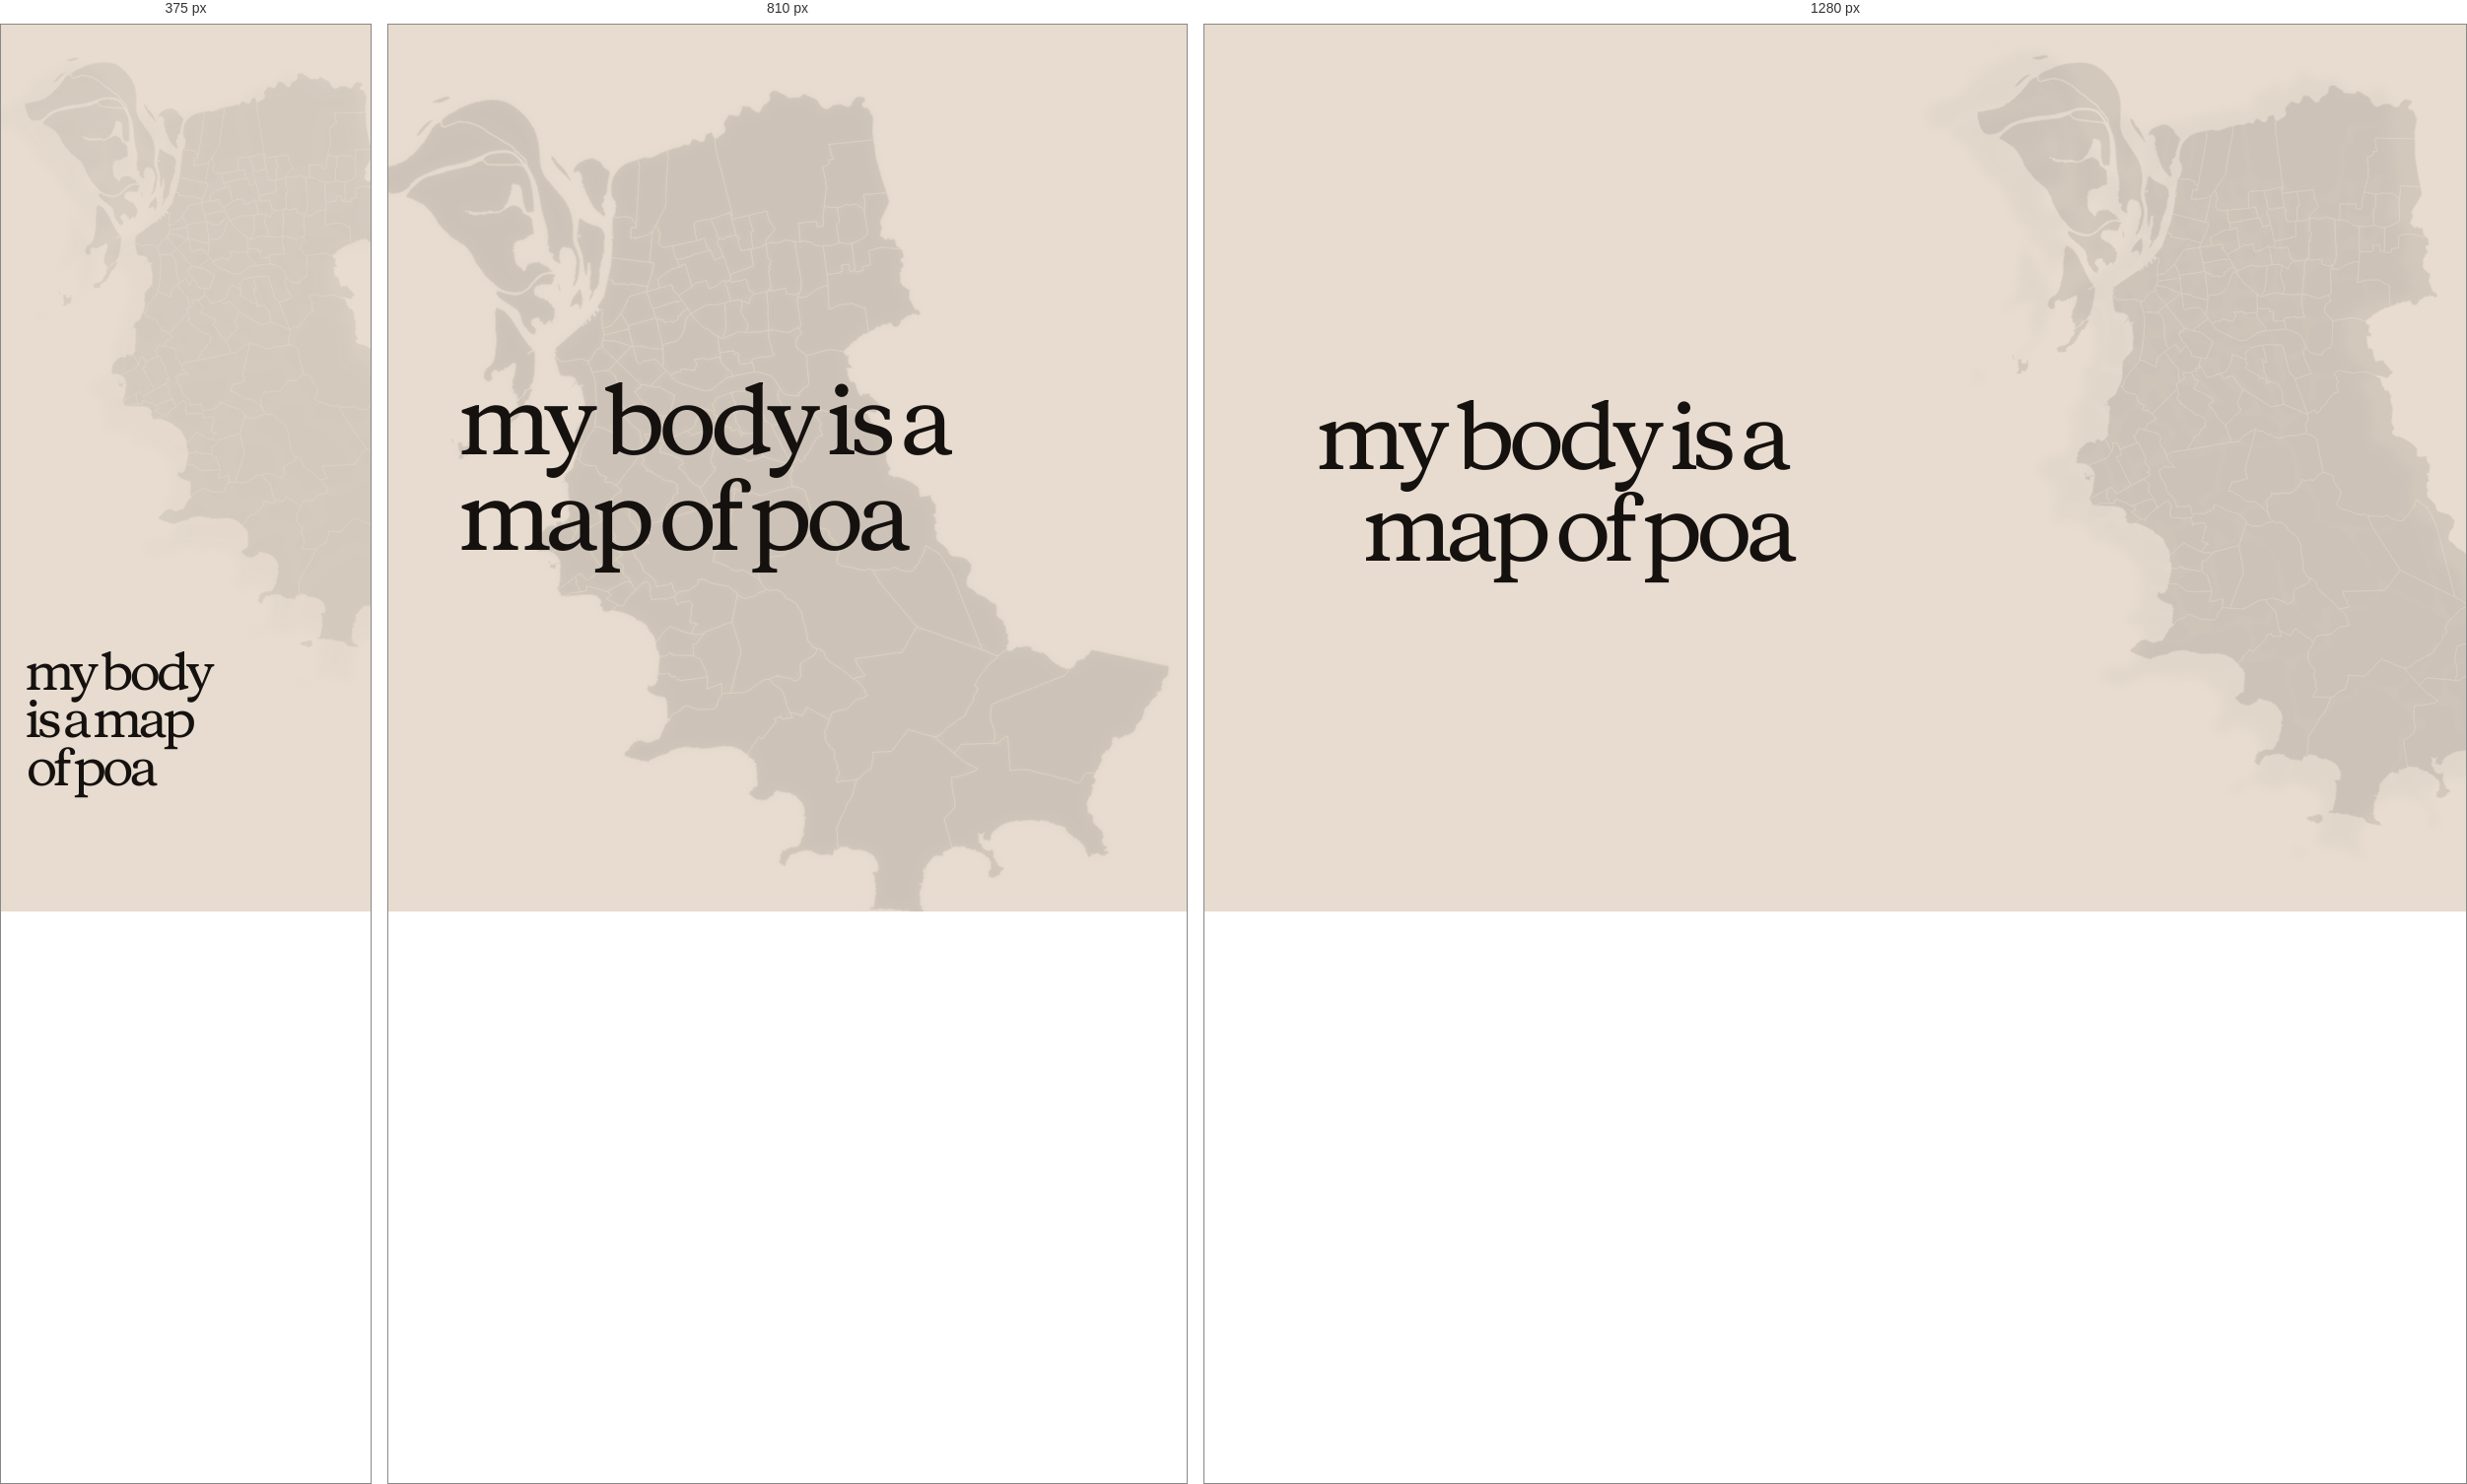
Rendered at 375 px, 810 px and 1280 px, left to right.

<!-- file: index.html -->
<!doctype html>
<html lang="en">
  <head>
    <meta charset="UTF-8" />
    <meta name="viewport" content="width=device-width, initial-scale=1, viewport-fit=cover" />
    <meta name="theme-color" content="#f5f1e8" />
    <meta name="apple-mobile-web-app-capable" content="yes" />
    <meta name="apple-mobile-web-app-status-bar-style" content="default" />
    <meta
      name="description"
      content="my body is a map of poa"
    />
    <meta property="og:title" content="@gabrielguivan" />
    <meta property="og:description" content="my body is a map of poa" />
    <meta property="og:type" content="website" />
    <link
      rel="preload"
      href="./fonts/editorial-serif.woff2"
      as="font"
      type="font/woff2"
      crossorigin
    />
    <link rel="preload" href="./poa-map.svg" as="image" type="image/svg+xml" />
    <link rel="manifest" href="./manifest.webmanifest" />
    <link rel="stylesheet" href="./styles.css" />
    <title>@gabrielguivan</title>
  </head>
  <body class="theme-editorial">
    <main class="page">
      <div class="map-layer" aria-hidden="true">
        <img class="map-reference map-reference-shadow" src="./poa-map.svg" alt="" />
        <img class="map-reference map-reference-main" src="./poa-map.svg" alt="" />
      </div>

      <h1 class="title" aria-label="my body is a map of poa">
        <span class="desktop-copy" aria-hidden="true">
          <span class="line line-a">my body is a</span>
          <span class="line line-b">map of poa</span>
        </span>
        <span class="mobile-copy" aria-hidden="true">
          <span class="line line-a">my body</span>
          <span class="line line-b">is a map</span>
          <span class="line line-c">of poa</span>
        </span>
      </h1>
    </main>

    <script type="module" src="./app.js"></script>
  </body>
</html>


/* @media block from styles.css */
@media (max-width: 900px) {
  .title {
    font-size: clamp(3rem, 12vw, 6rem);
  }

  .theme-editorial .title,
  .theme-misteriosa .title,
  .theme-brutal .title {
    max-width: 8.4ch;
    transform: translate(0, 0);
  }

  .theme-editorial .line-b,
  .theme-misteriosa .line-b,
  .theme-brutal .line-b {
    margin-left: 0;
  }

  .theme-editorial .map-reference-shadow,
  .theme-editorial .map-reference-main,
  .theme-misteriosa .map-reference-shadow,
  .theme-misteriosa .map-reference-main,
  .theme-brutal .map-reference-shadow,
  .theme-brutal .map-reference-main {
    height: 102vh;
    transform: translate(-50%, -50%) translate(0, 2vh) rotate(-12deg);
  }
}

/* @media block from styles.css */
@media (max-width: 720px) {
  .page {
    min-height: 100svh;
    min-height: 100dvh;
    display: flex;
    align-items: flex-end;
    justify-content: flex-start;
    padding:
      calc(1.25rem + env(safe-area-inset-top))
      1.6rem
      calc(7rem + env(safe-area-inset-bottom));
  }

  .title {
    max-width: none;
    font-size: clamp(3.08rem, 13.6vw, 4.55rem);
    text-align: left;
    line-height: 0.95;
    letter-spacing: -0.052em;
  }

  .desktop-copy {
    display: none;
  }

  .mobile-copy {
    display: block;
  }

  .theme-misteriosa .title,
  .theme-brutal .title {
    max-width: none;
    transform: translate(0, 0);
  }

  .theme-misteriosa .line-b,
  .theme-brutal .line-b {
    margin-left: 0;
  }

  .theme-misteriosa .line-c,
  .theme-brutal .line-c {
    margin-left: 0;
  }

  .theme-misteriosa .map-reference-shadow,
  .theme-misteriosa .map-reference-main,
  .theme-brutal .map-reference-shadow,
  .theme-brutal .map-reference-main {
    height: 80vh;
    transform: translate(-50%, -50%) translate(14vw, -8vh) rotate(-10deg);
  }

  .theme-editorial {
    --map-shadow-opacity: 0.05;
    --map-main-opacity: 0.15;
  }

  .theme-editorial .title {
    margin-left: 0;
    transform: translate(0, -1.2vh);
  }

  .theme-editorial .line-b {
    margin-left: 0;
  }

  .theme-editorial .line-c {
    margin-left: 0.04ch;
  }

  .theme-editorial .map-reference-shadow {
    height: 74vh;
    transform: translate(-50%, -50%) translate(24vw, -12vh) rotate(-8deg) scale(1.01);
  }

  .theme-editorial .map-reference-main {
    height: 70vh;
    transform: translate(-50%, -50%) translate(27vw, -14vh) rotate(-7deg);
  }
}